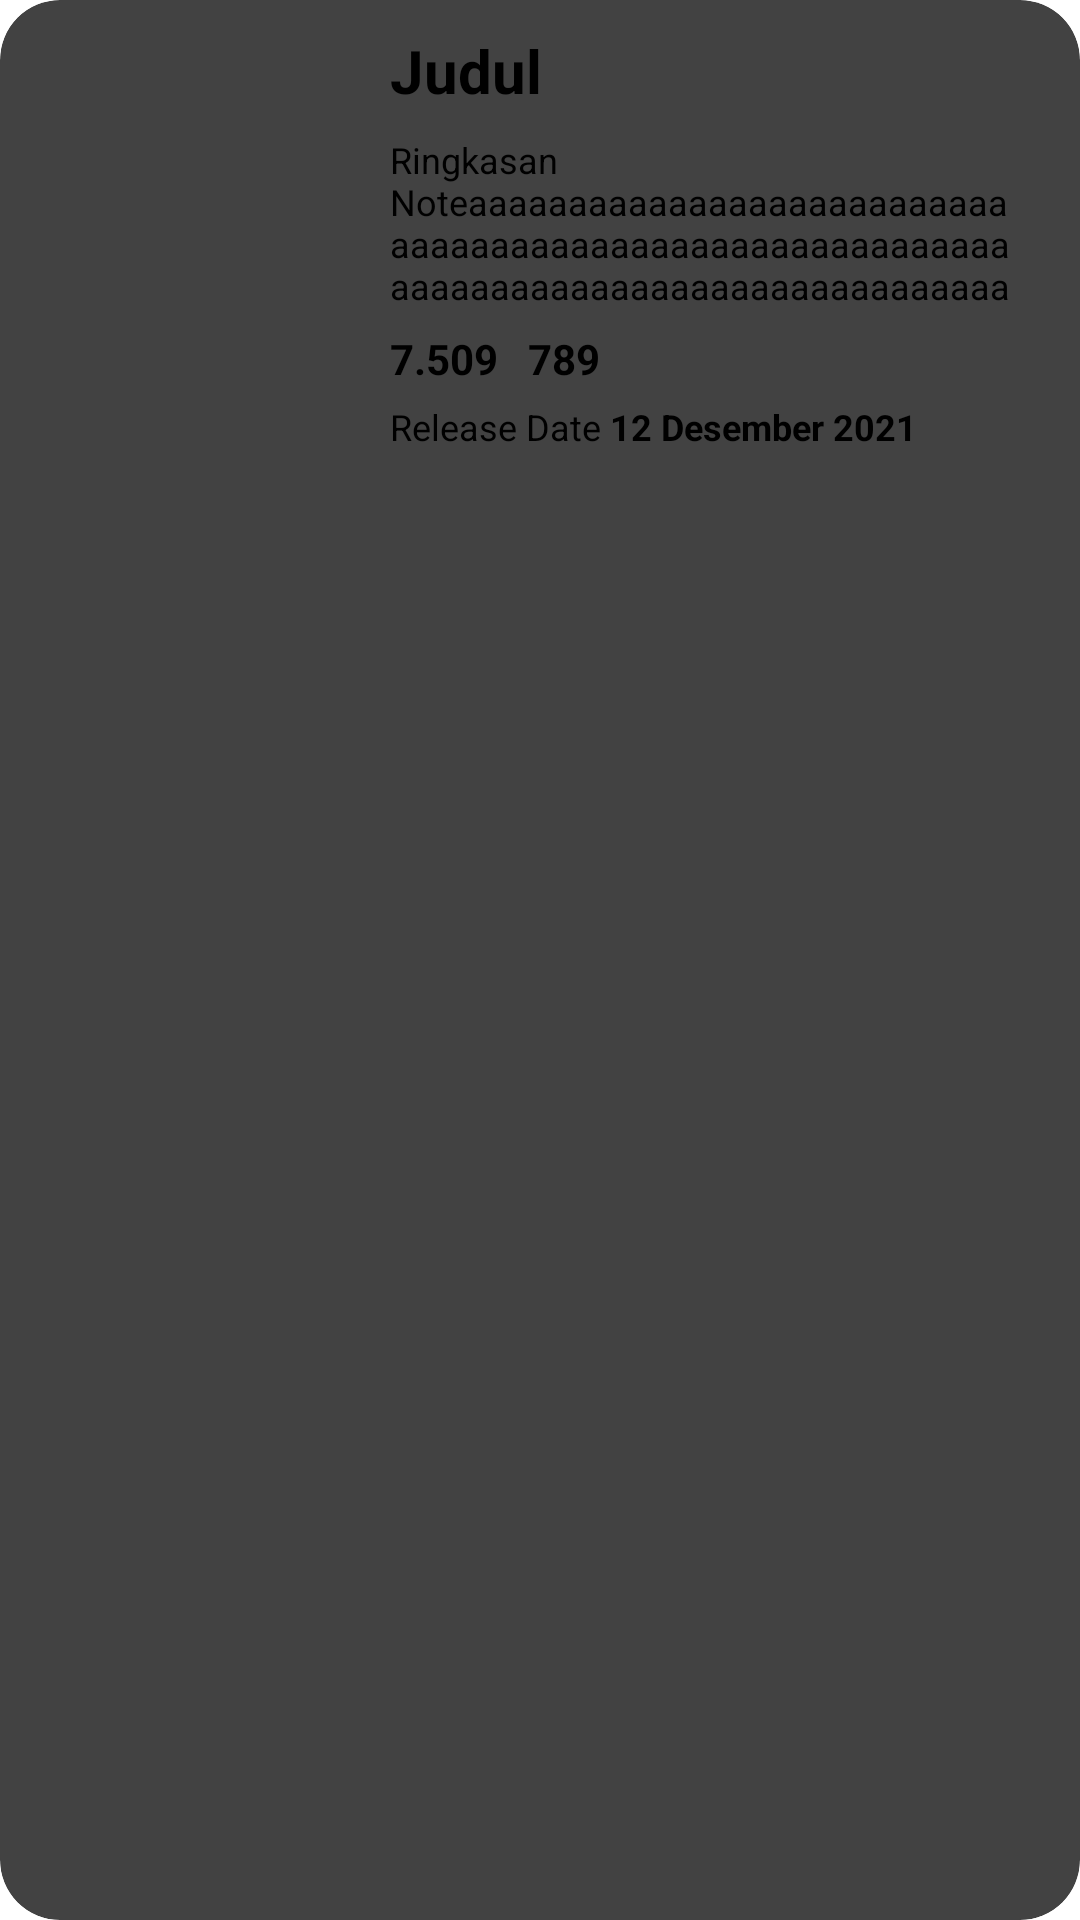

Write the Android layout XML for this screen, with the resource values it uses.
<!-- AndroidManifest.xml: application theme Theme.Viewmodel -->
<!-- res/layout/card_movie.xml -->
<?xml version="1.0" encoding="utf-8"?>
<androidx.cardview.widget.CardView xmlns:android="http://schemas.android.com/apk/res/android"
    android:layout_width="match_parent"
    android:layout_height="160dp"
    android:layout_marginTop="10dp"
    xmlns:app="http://schemas.android.com/apk/res-auto"
    app:cardCornerRadius="20dp"
    app:cardElevation="5dp">
    <ImageView
        android:layout_width="100dp"
        android:layout_height="match_parent"
        android:id="@+id/iv_poster"
        android:layout_marginStart="20dp"
        android:layout_marginTop="10dp"
        android:layout_marginBottom="10dp"/>
    <androidx.constraintlayout.widget.ConstraintLayout
        android:layout_width="match_parent"
        android:layout_height="match_parent"
        android:layout_marginStart="130dp"
        android:layout_marginEnd="20dp"
        android:layout_marginTop="10dp"
        android:layout_marginBottom="10dp">
        <TextView
            android:layout_width="wrap_content"
            android:layout_height="wrap_content"
            android:maxHeight="30dp"
            android:maxWidth="250dp"
            android:id="@+id/tv_judul"
            android:text="Judul Noteaaaaaaaaaaaaaaaaaaaaaaaaaaaaaaaaaaaaaaaaaaaaaaaaaaaaaaaaaaaaaaaaaaaaaaaaaa"
            android:textSize="20sp"
            android:textStyle="bold"
            app:layout_constraintStart_toStartOf="parent"
            app:layout_constraintTop_toTopOf="parent"/>
        <TextView
            android:layout_width="wrap_content"
            android:layout_height="wrap_content"
            android:maxHeight="60dp"
            android:maxWidth="250dp"
            android:id="@+id/tv_ringkasan"
            android:text="Ringkasan Noteaaaaaaaaaaaaaaaaaaaaaaaaaaaaaaaaaaaaaaaaaaaaaaaaaaaaaaaaaaaaaaaaaaaaaaaaaaaaaaaaaaaaaaaaaaaaaaaaaaaaaaaaaaaaaaaaaaaaaaaaaaaaaaaaaaaaaaaaaaaaaaaaaaaaaaaaaaaaaaaaaaaaaaaaaaaaaaaaaaaaaaaaaaaaaaaaaaaaaaaaaaaaaaaaaaaaaaaaaaaaaaaaaaaaaaaaaaaaaaaa"
            android:textSize="12sp"
            android:layout_marginTop="5dp"
            app:layout_constraintStart_toStartOf="parent"
            app:layout_constraintTop_toBottomOf="@id/tv_judul"/>
        <TextView
            android:layout_width="wrap_content"
            android:layout_height="wrap_content"
            android:maxHeight="30dp"
            android:maxWidth="250dp"
            android:id="@+id/tv_vote"
            android:text="7.509"
            android:textSize="14sp"
            android:textStyle="bold"
            android:layout_marginTop="5dp"
            app:layout_constraintStart_toStartOf="parent"
            app:layout_constraintTop_toBottomOf="@id/tv_ringkasan"/>
        <TextView
            android:layout_width="wrap_content"
            android:layout_height="wrap_content"
            android:maxHeight="30dp"
            android:maxWidth="250dp"
            android:id="@+id/tv_voteCount"
            android:layout_marginStart="10dp"
            android:text="789"
            android:textSize="14sp"
            android:textStyle="bold"
            android:layout_marginTop="5dp"
            app:layout_constraintStart_toEndOf="@id/tv_vote"
            app:layout_constraintTop_toBottomOf="@id/tv_ringkasan"/>
        <TextView
            android:layout_width="wrap_content"
            android:layout_height="wrap_content"
            android:maxHeight="30dp"
            android:maxWidth="250dp"
            android:id="@+id/tv_releaseText"
            android:text="Release Date "
            android:textSize="12sp"
            android:layout_marginTop="5dp"
            app:layout_constraintStart_toStartOf="parent"
            app:layout_constraintTop_toBottomOf="@id/tv_vote"/>
        <TextView
            android:layout_width="wrap_content"
            android:layout_height="wrap_content"
            android:maxHeight="30dp"
            android:maxWidth="250dp"
            android:id="@+id/tv_release"
            android:text="12 Desember 2021"
            android:textSize="12sp"
            android:textStyle="bold"
            android:layout_marginTop="5dp"
            app:layout_constraintStart_toEndOf="@id/tv_releaseText"
            app:layout_constraintTop_toBottomOf="@id/tv_vote"/>

    </androidx.constraintlayout.widget.ConstraintLayout>



</androidx.cardview.widget.CardView>
<!-- resources referenced by this layout -->
<resources>

</resources>
